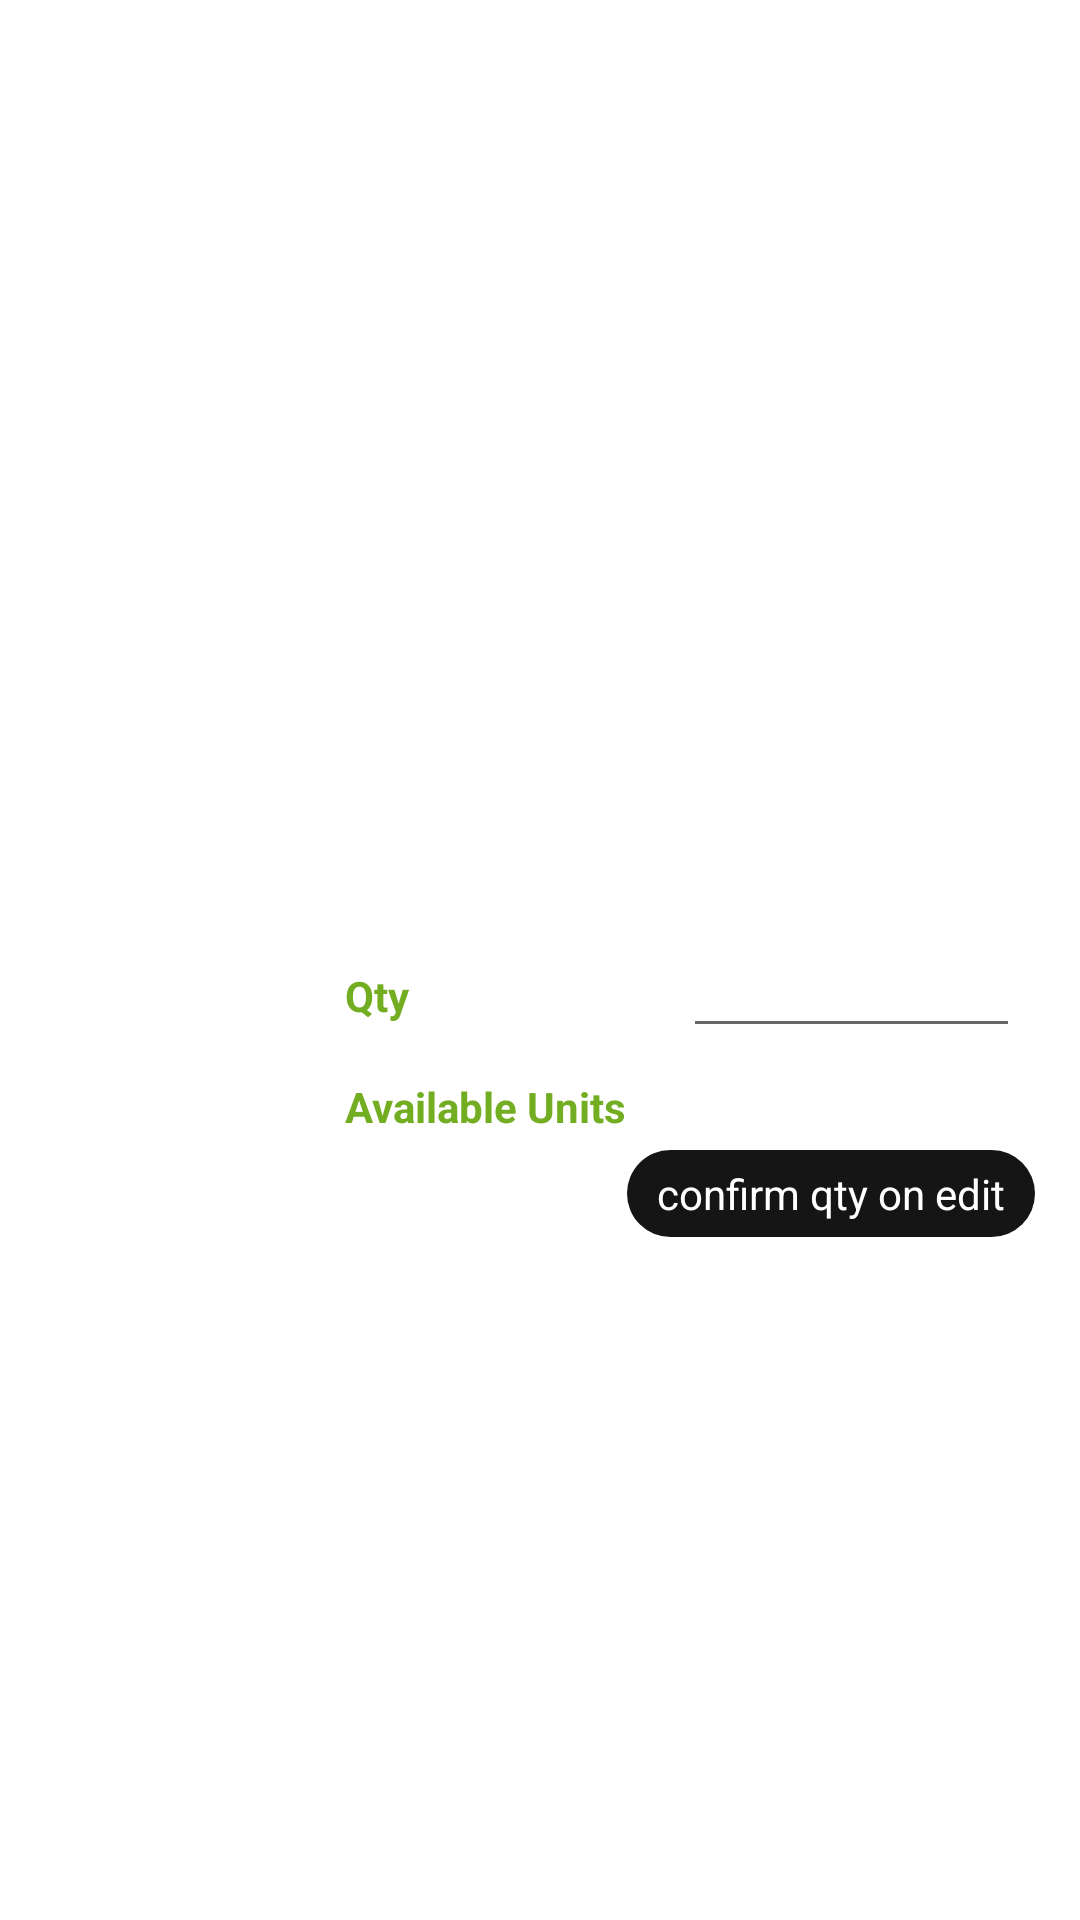

Android layout source for this screen:
<!-- AndroidManifest.xml: application theme Theme.Paveways -->
<!-- res/layout/activity_cartdetails_item.xml -->
<?xml version="1.0" encoding="utf-8"?>
<LinearLayout xmlns:android="http://schemas.android.com/apk/res/android"
    xmlns:tools="http://schemas.android.com/tools"
    xmlns:card_view="http://schemas.android.com/apk/res-auto"
    android:orientation="horizontal"
    android:layout_width="match_parent"
    android:layout_height="wrap_content"
    android:background="@color/white"
    android:layout_marginBottom="2dp"
    android:paddingTop="@dimen/padding_small"
    android:paddingBottom="@dimen/padding_small"
    android:paddingRight="@dimen/padding_medium">


    <ImageView
        android:layout_width="match_parent"
        android:layout_height="match_parent"
        android:layout_weight="7"
        android:id="@+id/prod_img"
        android:padding="@dimen/padding_small"

        android:layout_gravity="center"
        android:scaleType="fitCenter"/>

    <LinearLayout
        android:id="@+id/cart_prod_details_layout"
        android:layout_width="match_parent"
        android:layout_height="match_parent"
        android:layout_gravity="center_vertical"
        android:layout_weight="3"
        android:gravity="center_vertical"
        android:orientation="vertical"
        android:padding="@dimen/padding_small">

        <RelativeLayout
            android:id="@+id/cart_relative1"
            android:layout_width="match_parent"
            android:layout_height="wrap_content"
            android:descendantFocusability="beforeDescendants"
            android:focusableInTouchMode="true">

            <TextView
                android:id="@+id/prod_name"
                android:layout_width="wrap_content"
                android:layout_height="wrap_content"
                android:layout_alignParentLeft="true"
                android:layout_alignParentTop="true"
                android:layout_toLeftOf="@+id/cart_delete"
                android:gravity="left"
                android:maxLines="2"
                android:minLines="2"
                android:paddingBottom="@dimen/padding_small"
                android:textAppearance="@style/TextAppearance.AppCompat.Medium"
                android:textColor="@color/black"
                android:textStyle="bold" />

            <ImageView
                android:id="@+id/cart_delete"
                android:layout_width="wrap_content"
                android:layout_height="wrap_content"
                android:layout_alignParentTop="true"
                android:layout_alignParentRight="true"
                android:layout_marginLeft="@dimen/padding_small"
                android:src="@drawable/ic_baseline_delete_forever_24" />


            <TextView
                android:id="@+id/prod_price"
                android:layout_width="wrap_content"
                android:layout_height="wrap_content"
                android:layout_below="@id/prod_name"
                android:layout_marginLeft="@dimen/padding_small"
                android:layout_marginTop="@dimen/padding_small"
                android:gravity="start"
                android:textAppearance="@style/TextAppearance.AppCompat.Medium"
                android:textColor="@color/black"
                android:textSize="15sp" />

<LinearLayout
    android:id="@+id/qtylinear"
    android:layout_width="match_parent"
    android:layout_height="wrap_content"
    android:layout_below="@id/prod_price"
    android:orientation="horizontal"
    android:padding="5dp">
            <TextView
                android:id="@+id/cart_delivery_date"
                android:layout_width="wrap_content"
                android:layout_height="wrap_content"
                android:layout_weight="1"
                android:text="@string/qty"
                android:textAppearance="@style/TextAppearance.AppCompat.Small"
                android:textColor="@color/colorAccent"
                android:textStyle="normal|bold" />


            <EditText
                android:id="@+id/prod_qty"
                android:layout_width="wrap_content"
                android:layout_height="wrap_content"
                android:layout_weight="1"
                android:imeOptions="actionDone|actionSend|actionGo"
                android:inputType="number"
                android:singleLine="true"
                android:textColor="@color/black"></EditText>


</LinearLayout>
            <LinearLayout
                android:id="@+id/stockinear"
                android:layout_width="match_parent"
                android:layout_height="wrap_content"
                android:layout_below="@id/qtylinear"
                android:orientation="horizontal"
                android:padding="5dp">
                <TextView
                    android:layout_width="wrap_content"
                    android:layout_height="wrap_content"
                    android:layout_weight="1"
                    android:text="@string/units"
                    android:textAppearance="@style/TextAppearance.AppCompat.Small"
                    android:textColor="@color/colorAccent"
                    android:textStyle="normal|bold" />
                <TextView
                    android:id="@+id/stock"
                    android:layout_width="wrap_content"
                    android:layout_height="wrap_content"
                    android:layout_weight="1"
                    android:textAppearance="@style/TextAppearance.AppCompat.Small"
                    android:textColor="@color/colorAccent"
                    android:textStyle="normal|bold" />




            </LinearLayout>
            <TextView
                android:layout_width="wrap_content"
                android:layout_height="wrap_content"
                android:id="@+id/confirm"
                android:layout_below="@id/stockinear"
                android:background="@drawable/rounded_green"
                android:text="confirm qty on edit"
                android:layout_alignParentRight="true"
                android:layout_marginLeft="@dimen/padding_small"
                android:textColor="@color/white" />




        </RelativeLayout>


    </LinearLayout>

</LinearLayout>
<!-- resources referenced by this layout -->
<resources>
  <color name="black">#000000</color>
  <color name="colorAccent">#73AD21</color>
  <color name="white">#ffffff</color>
  <dimen name="padding_medium">10dp</dimen>
  <dimen name="padding_small">5dp</dimen>
  <!-- drawable rounded_green (drawable) -->
  <?xml version="1.0" encoding="utf-8"?>
  <shape xmlns:android="http://schemas.android.com/apk/res/android">
  
      <solid android:color="@color/text_color"></solid>
  
      <corners android:radius="@dimen/padding_extralarge"></corners>
  
      <padding android:top="@dimen/padding_small"
          android:bottom="@dimen/padding_small"
          android:right="@dimen/padding_medium"
          android:left="@dimen/padding_medium"></padding>
  
  </shape>
  <string name="qty">Qty</string>
  <string name="units">Available Units</string>
  <style name="Theme.Paveways" parent="Theme.MaterialComponents.Light.DarkActionBar">
          <item name="android:windowBackground">@color/background</item>
  
          
          <item name="colorPrimary">@color/colorPrimary</item>
          <item name="colorPrimaryVariant">@color/colorPrimaryDark</item>
          <item name="colorOnPrimary">@color/white</item>
          
          <item name="colorSecondary">@color/colorAccent</item>
          <item name="colorSecondaryVariant">@color/text_color</item>
          <item name="colorOnSecondary">@color/black</item>
          
          <item name="android:statusBarColor">?attr/colorPrimaryVariant</item>
          
          <item name="windowActionBar">false</item>
          <item name="windowNoTitle">true</item>
      </style>
  <color name="text_color">#151515</color>
  <dimen name="padding_extralarge">18dp</dimen>
  <color name="background">#F7E7CE</color>
  <color name="colorPrimary">#151515</color>
  <color name="colorPrimaryDark">#151515</color>
</resources>
